Run: headless pygame with SDL's dummy video driver; simulated clock (each Clock.tick advances the game by its frame time, no real sleeping); random seed 0; keys injected as events and as key.get_pressed() state; no mouse input.
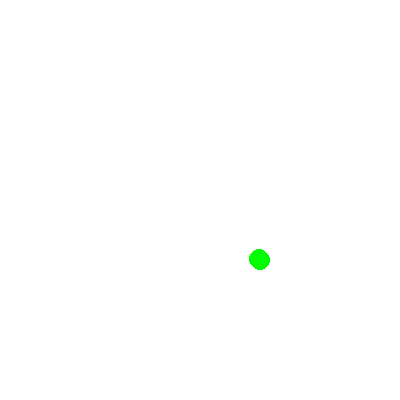
Frame 1 of 4 · flips 1–60 · no input
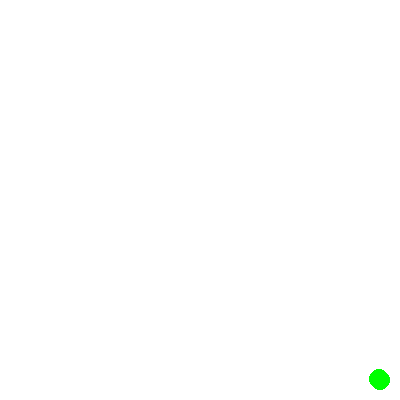
Frame 2 of 4 · flips 61–180 · tapped SPACE, RETURN · held RIGHT (→), D
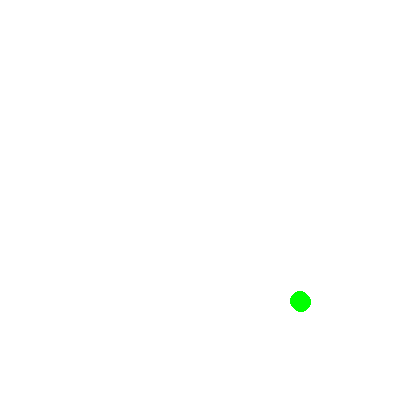
Frame 3 of 4 · flips 181–300 · held DOWN (↓), S
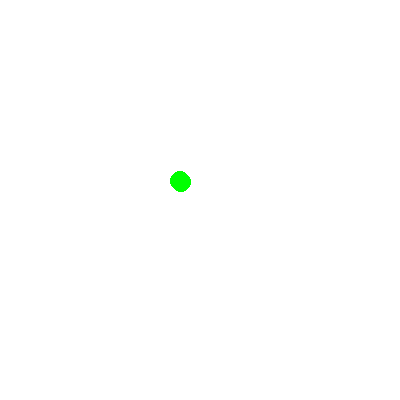
Frame 4 of 4 · flips 301–420 · held LEFT (←), A, UP (↑), W

The pygame program that drew these frames:

import pygame, sys, time, math, random

from pygame.locals import *

pygame.init()

DISPLAYSURF = pygame.display.set_mode((400, 400))

pygame.display.set_caption('Hello World!')

# setup colors
BLACK = (0,0,0)
WHITE = (255,255,255)
RED = (255,0,0)
GREEN = (0,255,0)
BLUE = (0,0,255)

# draw on the surface object
DISPLAYSURF.fill(WHITE)

x = 200
y = 200
x_vector = random.randrange(-5,6)
y_vector = random.randrange(-5,6)

while True: # main game loop  

  DISPLAYSURF.fill(WHITE)
  pygame.draw.circle(DISPLAYSURF, GREEN, (x,y), 10, 0)  

  x = math.floor(x + x_vector)
  y = math.floor(y + y_vector)
  pygame.draw.circle(DISPLAYSURF, GREEN, (x , y), 10, 0)

  if (x > 400):
    x_vector *= -1
    x = 399
  elif (y > 400):
    y_vector *= -1
    y = 399
  elif (x < 0):
    x_vector *= -1
    x = 1
  elif (y < 0):
    y_vector *= -1
    y = 1

  pygame.display.update()
"""
  for event in pygame.event.get():

    print(event)

    DISPLAYSURF.fill(WHITE)

    if event.type == QUIT:

      pygame.quit()

      sys.exit()

    else:

      x = math.floor(x + x_vector)
      y = math.floor(y + y_vector)
      pygame.draw.circle(DISPLAYSURF, GREEN, (x , y), 10, 0)

      if (x > 400):
        x_vector *= -1
        x = 399
      elif (y > 400):
        y_vector *= -1
        y = 399
      elif (x < 0):
        x_vector *= -1
        x = 1
      elif (y < 0):
        y_vector *= -1
        y = 1
"""
  #pygame.display.update()
